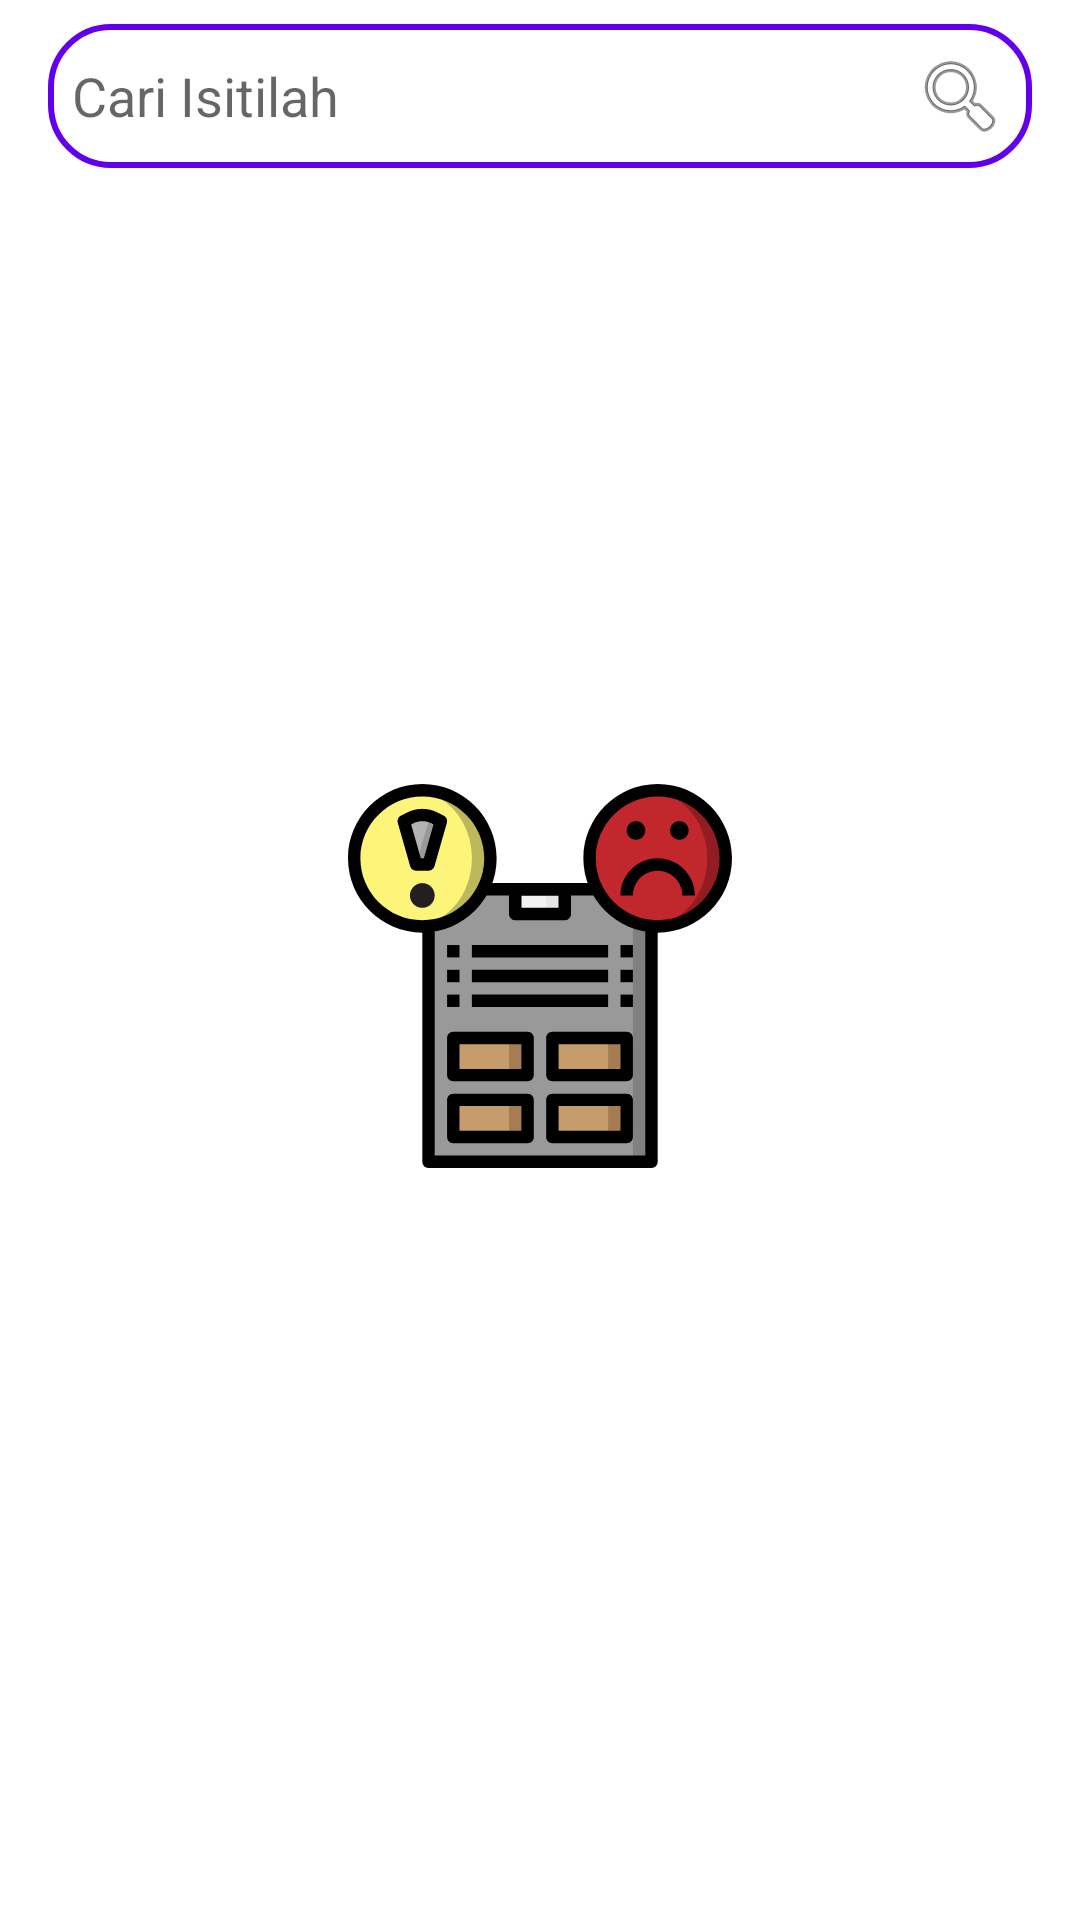

Produce the Android XML layout that renders to this screen, including the resource entries it uses.
<!-- AndroidManifest.xml: application theme AppTheme -->
<!-- res/layout/dictionary_fragment.xml -->
<androidx.constraintlayout.widget.ConstraintLayout
        xmlns:android="http://schemas.android.com/apk/res/android"
        xmlns:app="http://schemas.android.com/apk/res-auto"
        xmlns:tools="http://schemas.android.com/tools"
        android:layout_width="match_parent"
        android:layout_height="match_parent"
        >

    <EditText
            android:id="@+id/input"
            android:layout_width="match_parent"
            android:layout_height="wrap_content"
            android:hint="@string/cari_isitilah"
            android:imeOptions="actionSearch"
            android:inputType="textNoSuggestions"
            android:autofillHints="@string/cari_isitilah"
            android:background="@drawable/rounded_search"
            android:padding="8dp"
            android:drawableEnd="@android:drawable/ic_menu_search"
            android:layout_marginStart="16dp"
            app:layout_constraintStart_toStartOf="parent"
            app:layout_constraintTop_toTopOf="parent"
            app:layout_constraintEnd_toEndOf="parent"
            android:layout_marginEnd="16dp"
            android:layout_marginTop="8dp"
            />

    <androidx.swiperefreshlayout.widget.SwipeRefreshLayout
            android:id="@+id/swipe_refresh"
            android:layout_width="0dp"
            android:layout_height="0dp"
            android:scrollbars="none"
            app:layout_constraintTop_toBottomOf="@+id/input"
            app:layout_constraintEnd_toEndOf="@+id/input"
            app:layout_constraintStart_toStartOf="@+id/input"
            app:layout_constraintBottom_toBottomOf="parent"
            android:layout_marginTop="8dp"
            android:visibility="gone"
            >

        <androidx.recyclerview.widget.RecyclerView
                android:id="@+id/list"
                android:layout_width="match_parent"
                android:layout_height="match_parent"
                android:scrollbars="none"
                tools:listitem="@layout/item_rv_dictionary"
                app:layoutManager="androidx.recyclerview.widget.LinearLayoutManager"
                />
    </androidx.swiperefreshlayout.widget.SwipeRefreshLayout>

    <TextView
            android:id="@+id/txtNotFound"
            android:layout_width="wrap_content"
            android:layout_height="wrap_content"
            android:textStyle="bold"
            android:textAppearance="@style/TextAppearance.AppCompat.Large"
            android:drawablePadding="16dp"
            app:drawableTopCompat="@drawable/ic_notfound"
            app:layout_constraintBottom_toBottomOf="parent"
            app:layout_constraintTop_toBottomOf="@+id/input"
            app:layout_constraintEnd_toEndOf="parent"
            app:layout_constraintStart_toStartOf="parent"
            />
</androidx.constraintlayout.widget.ConstraintLayout>
<!-- res/layout/item_rv_dictionary.xml (included above) -->
<?xml version="1.0" encoding="utf-8"?>
<com.google.android.material.card.MaterialCardView
        xmlns:android="http://schemas.android.com/apk/res/android"
        xmlns:app="http://schemas.android.com/apk/res-auto"
        xmlns:tools="http://schemas.android.com/tools"
        android:layout_width="match_parent"
        android:layout_height="wrap_content"
        android:layout_margin="8dp"
        tools:viewBindingIgnore="true"
        app:cardCornerRadius="16dp"
        app:cardElevation="8dp"
        >

    <androidx.constraintlayout.widget.ConstraintLayout
            android:layout_width="match_parent"
            android:layout_height="wrap_content"
            android:padding="8dp"
            >

        <TextView
                android:id="@+id/txtName"
                android:layout_width="0dp"
                android:layout_height="wrap_content"
                app:layout_constraintEnd_toEndOf="parent"
                app:layout_constraintStart_toStartOf="parent"
                app:layout_constraintTop_toTopOf="parent"
                android:textAppearance="@style/TextAppearance.AppCompat.Medium"
                />

        <TextView
                android:id="@+id/txtDescription"
                android:layout_width="0dp"
                android:layout_height="wrap_content"
                android:maxLines="2"
                android:ellipsize="end"
                app:layout_constraintTop_toBottomOf="@+id/txtName"
                app:layout_constraintEnd_toEndOf="parent"
                app:layout_constraintStart_toStartOf="@+id/txtName"
                android:layout_marginTop="8dp"
                />
    </androidx.constraintlayout.widget.ConstraintLayout>
</com.google.android.material.card.MaterialCardView>
<!-- resources referenced by this layout -->
<resources>
  <!-- drawable ic_notfound: vector/xml drawable (drawable, 5901 chars, omitted) -->
  <!-- drawable rounded_search (drawable-v24) -->
  <?xml version="1.0" encoding="UTF-8"?>
  <shape xmlns:android="http://schemas.android.com/apk/res/android">
      <solid android:color="@color/background"/>
      <stroke
              android:width="2dp"
              android:color="@color/colorPrimary"/>
      <corners android:radius="20dp"/>
      <padding
              android:left="0dp"
              android:top="0dp"
              android:right="0dp"
              android:bottom="0dp"/>
  </shape>
  <string name="cari_isitilah">Cari Isitilah</string>
  <style name="AppTheme" parent="Theme.MaterialComponents.DayNight.NoActionBar">
          
          <item name="colorPrimary">@color/colorPrimary</item>
          <item name="colorPrimaryDark">@color/colorPrimaryDark</item>
          <item name="colorAccent">@color/colorAccent</item>
          <item name="android:textColorPrimary">@color/textColorPrimary</item>
  
          <item name="android:textColorSecondary">@color/textColorSecondary</item>
          <item name="android:itemTextAppearance">@style/myCustomMenuTextAppearance</item>
      </style>
  <color name="background">#ffffff</color>
  <color name="colorPrimary">#6200EE</color>
  <color name="colorPrimaryDark">#3700B3</color>
  <color name="colorAccent">#0D9587</color>
  <color name="textColorPrimary">#212121</color>
  <color name="textColorSecondary">#787878</color>
  <style name="myCustomMenuTextAppearance" parent="@android:style/TextAppearance.Widget.IconMenu.Item">
          <item name="android:textColor">@color/textColorPrimary</item>
      </style>
</resources>
